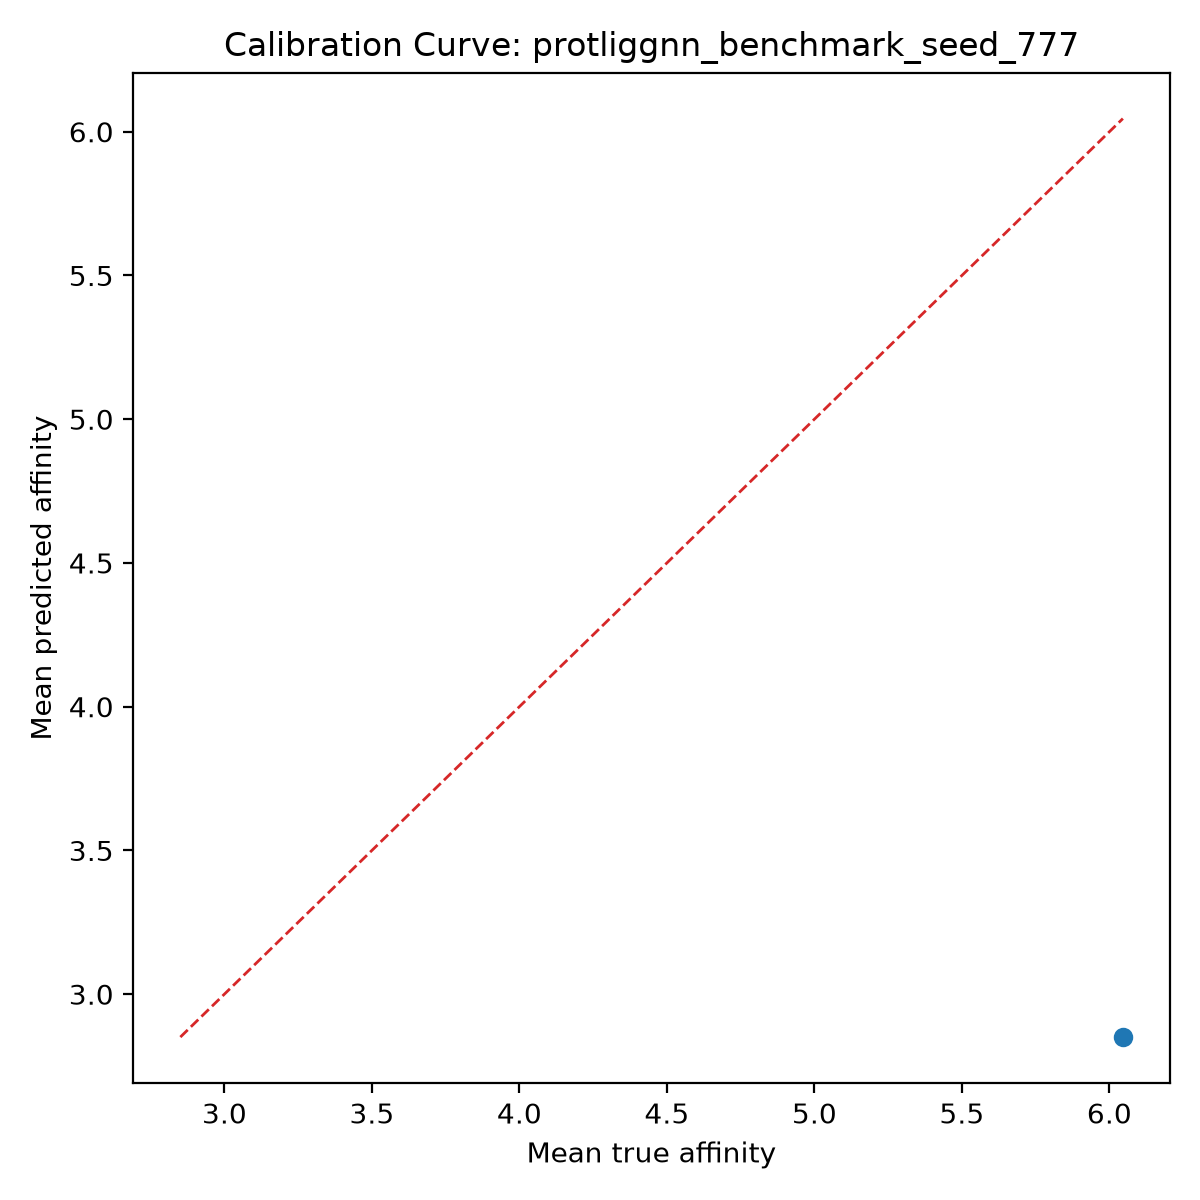

The table this chart was drawn from, first rows:
bin, count, mean_prediction, mean_true, calibration_error
1, 1, 2.851, 6.046, -3.195
